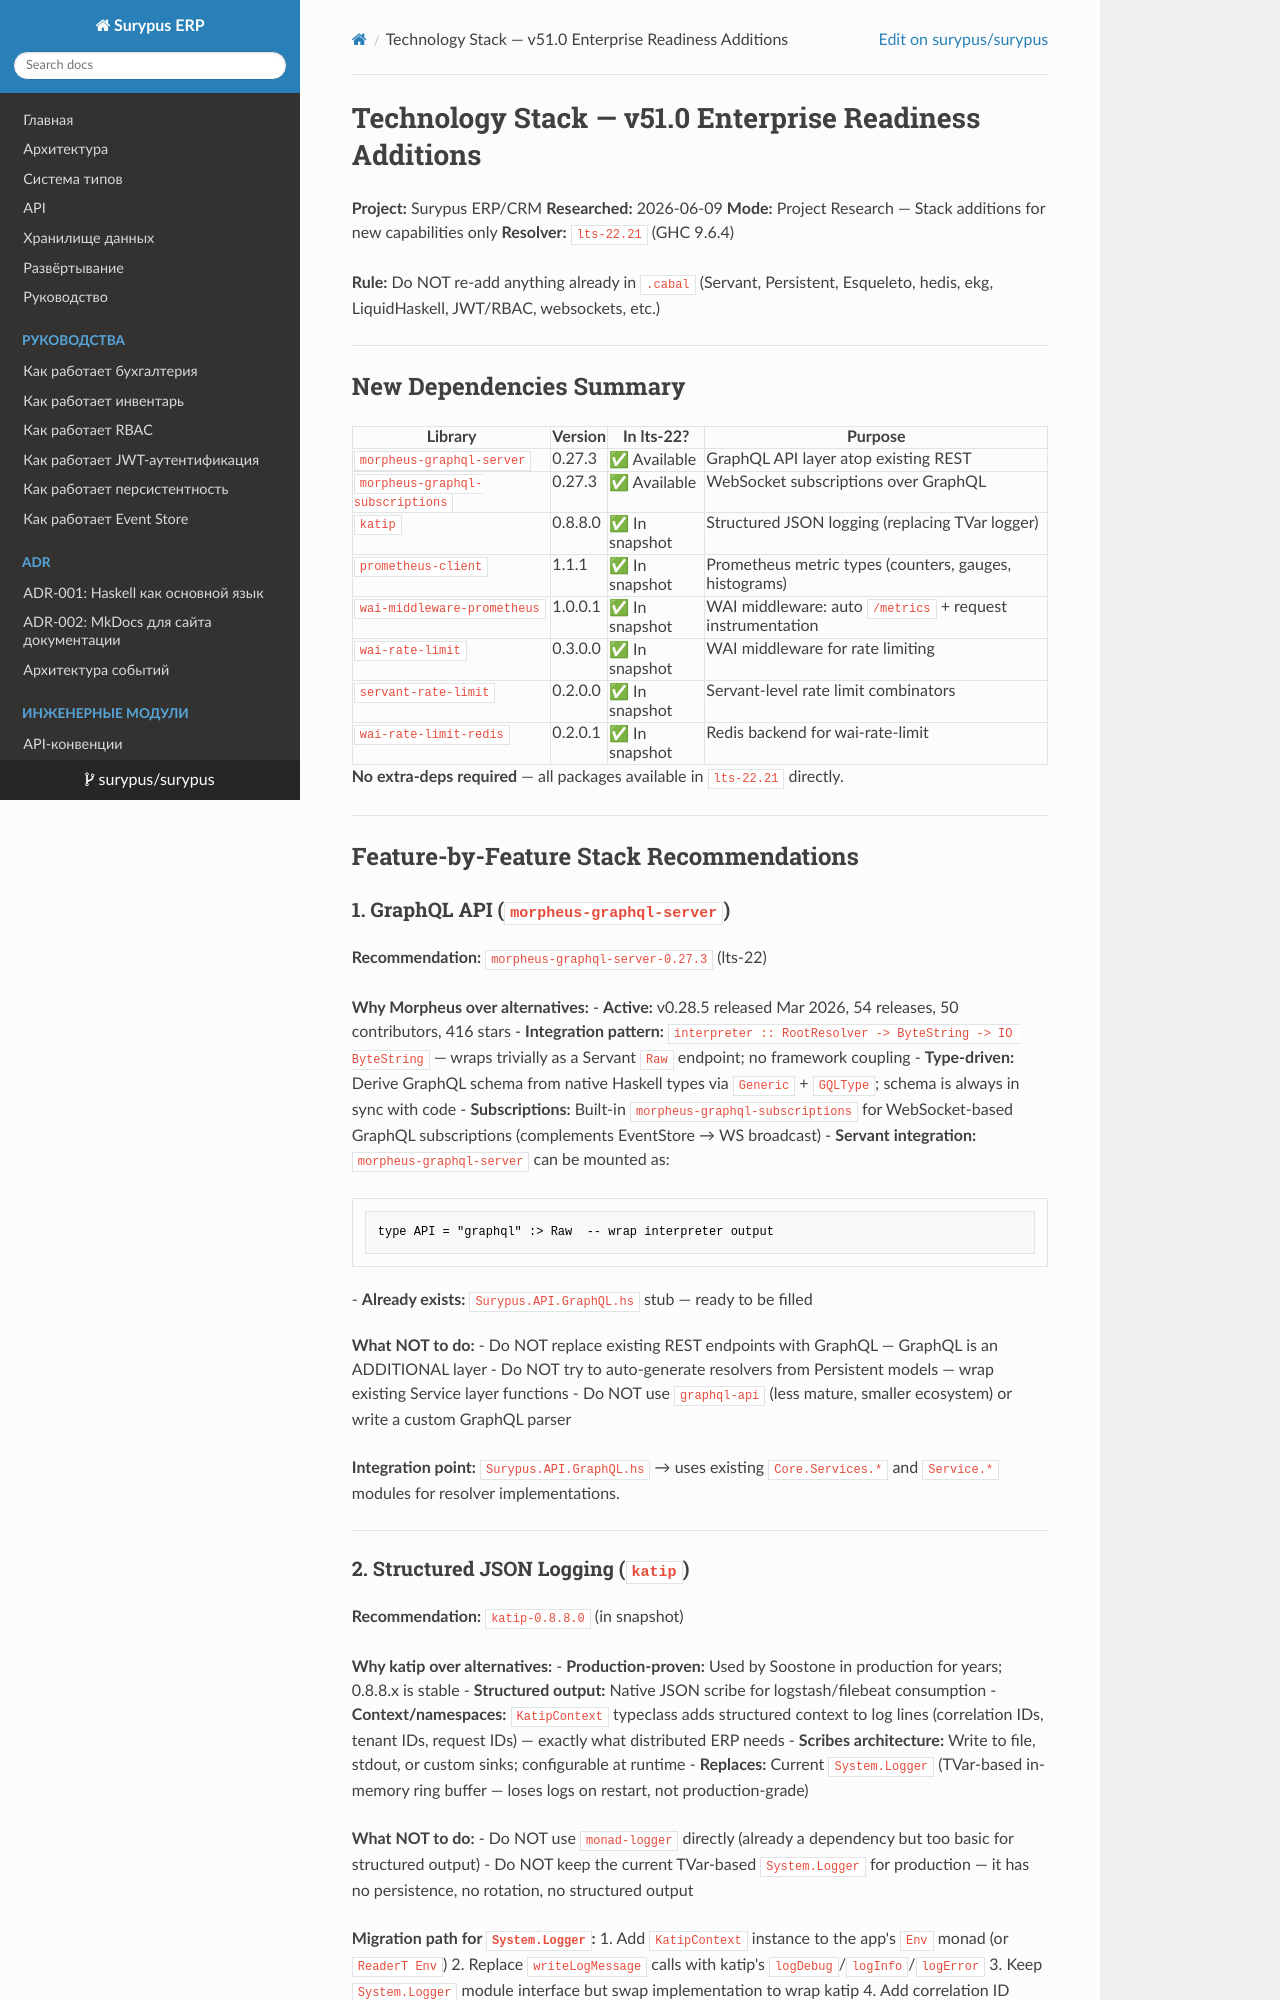

repository: surypus/surypus · page: planning/planning/research/STACK/index.html · generator: mkdocs

# Technology Stack — v51.0 Enterprise Readiness Additions

**Project:** Surypus ERP/CRM
**Researched:** 2026-06-09
**Mode:** Project Research — Stack additions for new capabilities only
**Resolver:** `lts-22.21` (GHC 9.6.4)

**Rule:** Do NOT re-add anything already in `.cabal` (Servant, Persistent, Esqueleto, hedis, ekg, LiquidHaskell, JWT/RBAC, websockets, etc.)

---

## New Dependencies Summary

| Library | Version | In lts-22? | Purpose |
|---------|---------|------------|---------|
| `morpheus-graphql-server` | 0.27.3 | ✅ Available | GraphQL API layer atop existing REST |
| `morpheus-graphql-subscriptions` | 0.27.3 | ✅ Available | WebSocket subscriptions over GraphQL |
| `katip` | 0.8.8.0 | ✅ In snapshot | Structured JSON logging (replacing TVar logger) |
| `prometheus-client` | 1.1.1 | ✅ In snapshot | Prometheus metric types (counters, gauges, histograms) |
| `wai-middleware-prometheus` | 1.0.0.1 | ✅ In snapshot | WAI middleware: auto `/metrics` + request instrumentation |
| `wai-rate-limit` | 0.3.0.0 | ✅ In snapshot | WAI middleware for rate limiting |
| `servant-rate-limit` | 0.2.0.0 | ✅ In snapshot | Servant-level rate limit combinators |
| `wai-rate-limit-redis` | 0.2.0.1 | ✅ In snapshot | Redis backend for wai-rate-limit |

**No extra-deps required** — all packages available in `lts-22.21` directly.

---

## Feature-by-Feature Stack Recommendations

### 1. GraphQL API (`morpheus-graphql-server`)

**Recommendation:** `morpheus-graphql-server-0.27.3` (lts-22)

**Why Morpheus over alternatives:**
- **Active:** v0.28.5 released Mar 2026, 54 releases, 50 contributors, 416 stars
- **Integration pattern:** `interpreter :: RootResolver -> ByteString -> IO ByteString` — wraps trivially as a Servant `Raw` endpoint; no framework coupling
- **Type-driven:** Derive GraphQL schema from native Haskell types via `Generic` + `GQLType`; schema is always in sync with code
- **Subscriptions:** Built-in `morpheus-graphql-subscriptions` for WebSocket-based GraphQL subscriptions (complements EventStore → WS broadcast)
- **Servant integration:** `morpheus-graphql-server` can be mounted as:
  ```haskell
  type API = "graphql" :> Raw  -- wrap interpreter output
  ```
- **Already exists:** `Surypus.API.GraphQL.hs` stub — ready to be filled

**What NOT to do:**
- Do NOT replace existing REST endpoints with GraphQL — GraphQL is an ADDITIONAL layer
- Do NOT try to auto-generate resolvers from Persistent models — wrap existing Service layer functions
- Do NOT use `graphql-api` (less mature, smaller ecosystem) or write a custom GraphQL parser

**Integration point:** `Surypus.API.GraphQL.hs` → uses existing `Core.Services.*` and `Service.*` modules for resolver implementations.

---
